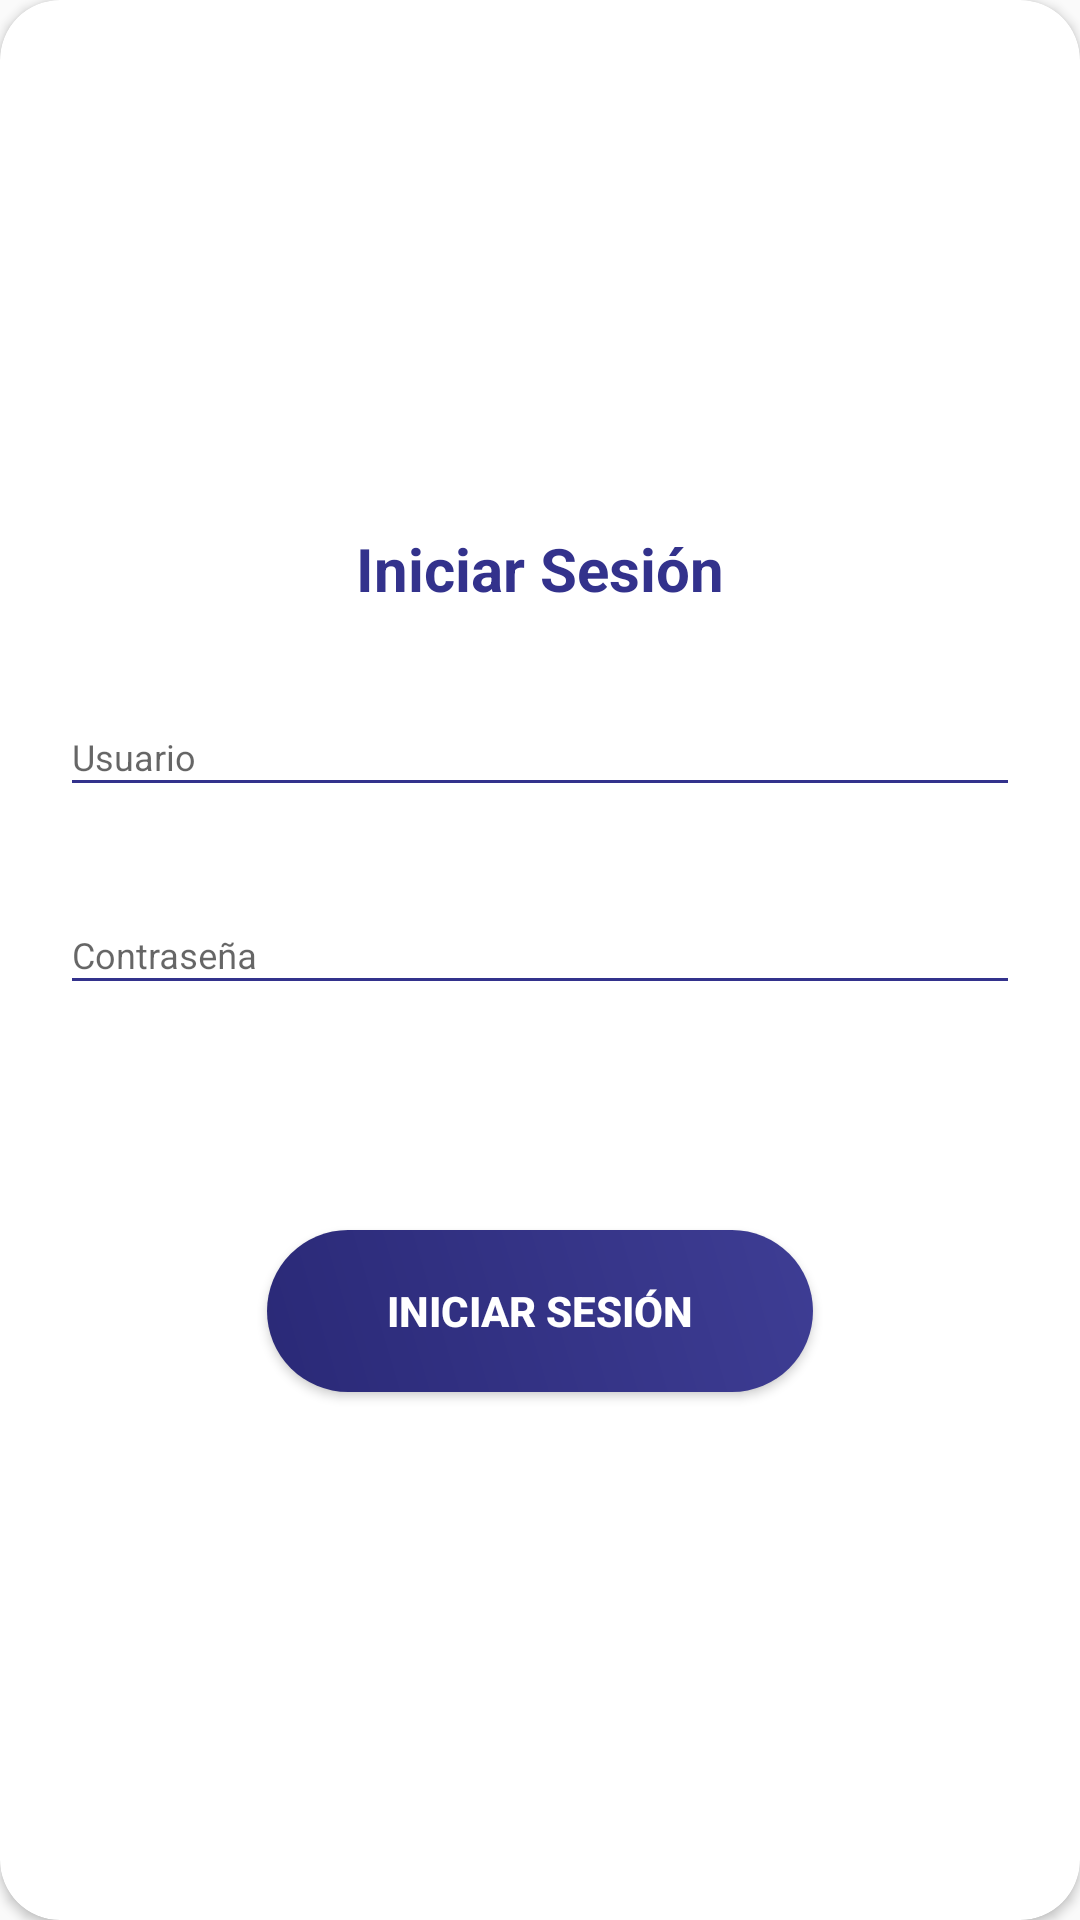

Reconstruct the res/layout file that produces this screen, plus the resources it refers to.
<!-- AndroidManifest.xml: application theme AppTheme -->
<!-- res/layout/layout_login.xml -->
<?xml version="1.0" encoding="utf-8"?>

<android.support.v7.widget.CardView
    xmlns:android="http://schemas.android.com/apk/res/android"
    xmlns:app="http://schemas.android.com/apk/res-auto"
    style="@style/loginCard"
    app:cardCornerRadius="@dimen/loginCardRadius"
    android:elevation="5dp"
    android:layout_gravity="center"
    android:layout_marginTop="@dimen/loginViewsMargin"
    android:layout_marginBottom="@dimen/loginViewsMargin"
    android:background="@color/whiteCardColor">



    <LinearLayout
        style="@style/linearParent"
        android:layout_gravity="center"
        android:padding="@dimen/loginViewsMargin">

        <TextView
            style="@style/headerTextPrimary"
            android:text="Iniciar Sesión"
			android:textSize="20dp"
            android:layout_marginTop="@dimen/loginViewsMargin"/>

        <android.support.design.widget.TextInputLayout
            android:id="@+id/textInputEmail"
            style="@style/parent"
            android:layout_marginTop="@dimen/loginViewsMargin">
            <EditText
                android:id="@+id/editTextEmail"
                style="@style/modifiedEditText"
                android:inputType="textEmailAddress"
                android:maxLines="1"
				android:layout_height="35dp"
                android:hint="@string/login_email_hint"/>
        </android.support.design.widget.TextInputLayout>

        <android.support.design.widget.TextInputLayout
            android:id="@+id/textInputPassword"
            style="@style/parent"
            android:layout_marginTop="@dimen/loginViewsMargin">
            <EditText
                android:id="@+id/editTextPassword"
                style="@style/modifiedEditText"
                android:hint="@string/login_password_hint"
                android:maxLines="1"
				android:layout_height="35dp"
                android:inputType="textPassword"/>
        </android.support.design.widget.TextInputLayout>

        <TextView
            style="@style/viewParent"
            android:text=""
            android:textColor="@color/primaryTextColor"
            android:textSize="@dimen/newsMoreTextSize"
            android:layout_gravity="end"
            android:layout_width="25dp"
			android:layout_height="25dp"
            android:layout_marginTop="10dp"/>

        <Button
            android:id="@+id/cirLoginButton"
            style="@style/loginButton"
            android:text="Iniciar sesión"
            android:layout_gravity="center_horizontal"
            android:layout_marginTop="40dp"
			android:layout_marginBottom="20dp"/>



    </LinearLayout>
</android.support.v7.widget.CardView>
<!-- resources referenced by this layout -->
<resources>
  <color name="primaryTextColor">#33328C</color>
  <color name="whiteCardColor">#fff</color>
  <dimen name="loginCardRadius">20dp</dimen>
  <dimen name="loginViewsMargin">20dp</dimen>
  <dimen name="newsMoreTextSize">12sp</dimen>
  <string name="login_email_hint">Usuario</string>
  <string name="login_password_hint">Contraseña</string>
  <style name="headerTextPrimary" parent="headerText">
          <item name="android:textColor">@color/primaryTextColor</item>
      </style>
  <style name="linearParent" parent="parent">
          <item name="android:orientation">vertical</item>
      </style>
  <style name="loginButton" parent="viewParent">
          <item name="android:background">@drawable/login_button_bk</item>
          <item name="android:textColor">@color/whiteTextColor</item>
          <item name="android:textStyle">bold</item>
      </style>
  <style name="loginCard" parent="parent" />
  <style name="modifiedEditText" parent="parent">
          <item name="android:textSize">@dimen/newsMoreTextSize</item>
          <item name="android:backgroundTint">@color/primaryTextColor</item>
      </style>
  <style name="parent">
          <item name="android:layout_width">match_parent</item>
          <item name="android:layout_height">wrap_content</item>
      </style>
  <style name="viewParent">
          <item name="android:layout_width">wrap_content</item>
          <item name="android:layout_height">wrap_content</item>
      </style>
  <style name="AppTheme" parent="Theme.AppCompat.Light.DarkActionBar">
          
          <item name="colorPrimary">@color/colorPrimary</item>
          <item name="colorPrimaryDark">@color/colorPrimaryDark</item>
          <item name="colorAccent">@color/colorAccent</item>
      </style>
  <style name="headerText" parent="parent">
          <item name="android:textSize">@dimen/headerTextSize</item>
          <item name="android:textAlignment">center</item>
          <item name="android:textColor">@color/whiteTextColor</item>
          <item name="android:textStyle">bold</item>
      </style>
  <!-- drawable login_button_bk (drawable-v24) -->
  <?xml version="1.0" encoding="utf-8"?>
  <shape xmlns:android="http://schemas.android.com/apk/res/android" android:shape="rectangle" >
      <corners
          android:radius="27dp"
          />
      <gradient
          android:angle="45"
          android:centerX="35%"
          android:startColor="#2A2977"
          android:endColor="#3E3D94"
          android:type="linear"
          />
      <size
          android:width="182dp"
          android:height="54dp"
          />
  </shape>
  <color name="whiteTextColor">#fff</color>
  <color name="colorPrimary">#303081</color>
  <color name="colorPrimaryDark">#37378F</color>
  <color name="colorAccent">#000000</color>
  <dimen name="headerTextSize">22sp</dimen>
</resources>
